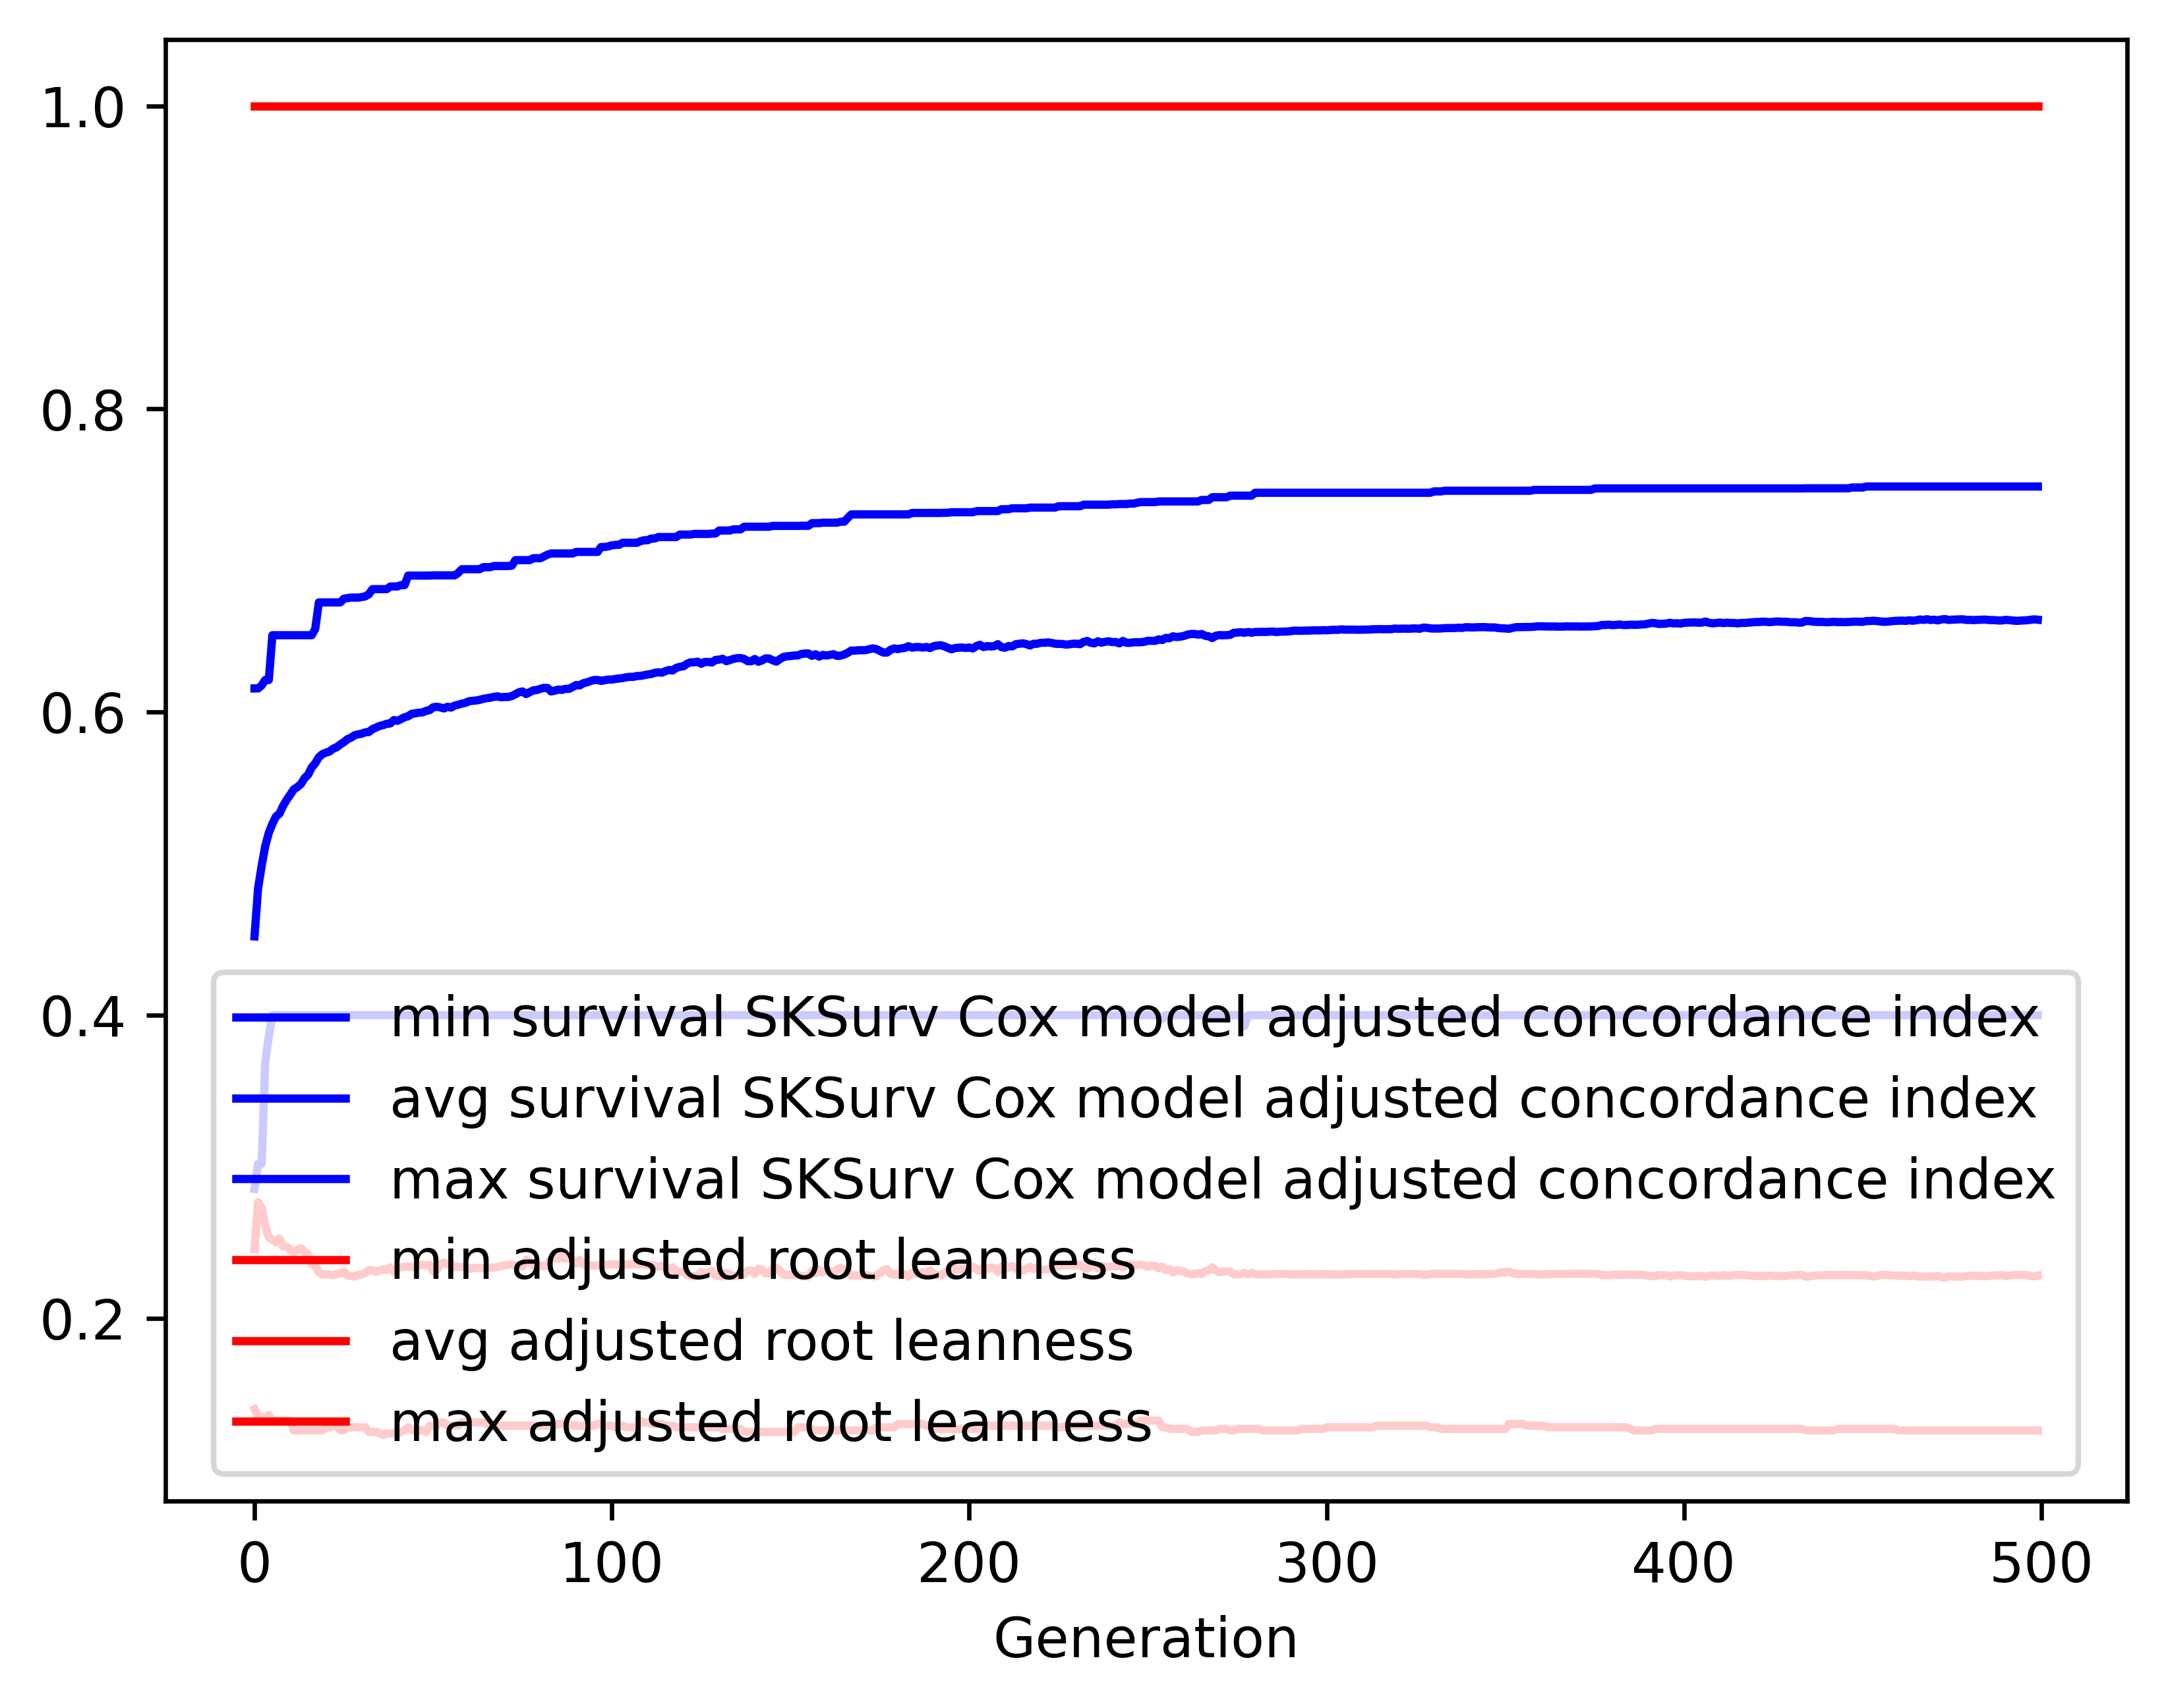

The table this chart was drawn from, first rows:
gen, evals, gen_feats, explored, survival SKSurv Cox model adjusted conco…, survival SKSurv Cox model adjusted conco…, survival SKSurv Cox model adjusted conco…, survival SKSurv Cox model adjusted conco…, adjusted root leanness_min, adjusted root leanness_avg, adjusted root leanness_max, adjusted root leanness_std
0, 500, 333, 333, 0.2854, 0.452, 0.6156, 0.05723, 0.14, 0.2456, 1.0, 0.143
1, 505, 564, 566, 0.3019, 0.4837, 0.6156, 0.04706, 0.1348, 0.2766, 1.0, 0.141
2, 500, 594, 776, 0.3019, 0.4985, 0.6176, 0.04424, 0.1348, 0.2729, 1.0, 0.1477
3, 500, 636, 979, 0.3693, 0.5115, 0.6212, 0.03956, 0.1348, 0.2611, 1.0, 0.1437
4, 500, 688, 1196, 0.386, 0.5203, 0.6212, 0.03983, 0.1361, 0.2531, 1.0, 0.1412
5, 500, 661, 1367, 0.4, 0.5262, 0.6507, 0.04033, 0.1325, 0.2518, 1.0, 0.139
6, 500, 728, 1536, 0.4, 0.531, 0.6507, 0.04119, 0.1325, 0.2501, 1.0, 0.1392
7, 500, 699, 1683, 0.4, 0.533, 0.6507, 0.04114, 0.1325, 0.2526, 1.0, 0.1394
8, 500, 730, 1823, 0.4, 0.5381, 0.6507, 0.04094, 0.1325, 0.2473, 1.0, 0.1362
9, 500, 708, 1945, 0.4, 0.542, 0.6507, 0.04264, 0.1325, 0.2472, 1.0, 0.1389
10, 500, 741, 2062, 0.4, 0.5455, 0.6507, 0.04287, 0.1325, 0.2452, 1.0, 0.138
11, 500, 751, 2175, 0.4, 0.549, 0.6507, 0.04322, 0.126, 0.2435, 1.0, 0.1384
12, 500, 763, 2280, 0.4, 0.5505, 0.6507, 0.04377, 0.126, 0.2451, 1.0, 0.1382
13, 500, 763, 2394, 0.4, 0.5525, 0.6507, 0.04453, 0.126, 0.2462, 1.0, 0.1383
14, 500, 736, 2501, 0.4, 0.5563, 0.6507, 0.04561, 0.126, 0.2438, 1.0, 0.1373
15, 500, 747, 2586, 0.4, 0.5586, 0.6507, 0.04558, 0.126, 0.2421, 1.0, 0.1356
16, 500, 789, 2682, 0.4, 0.5634, 0.6507, 0.04581, 0.126, 0.2359, 1.0, 0.1328
17, 500, 771, 2777, 0.4, 0.5662, 0.6549, 0.04688, 0.126, 0.2345, 1.0, 0.1332
18, 500, 772, 2857, 0.4, 0.5702, 0.6723, 0.04755, 0.126, 0.2303, 1.0, 0.1319
19, 500, 771, 2929, 0.4, 0.5722, 0.6723, 0.04745, 0.126, 0.2287, 1.0, 0.1302
20, 500, 782, 2994, 0.4, 0.5732, 0.6723, 0.04777, 0.128, 0.2291, 1.0, 0.1302
21, 500, 780, 3060, 0.4, 0.574, 0.6723, 0.0475, 0.128, 0.2288, 1.0, 0.1299
22, 500, 798, 3122, 0.4, 0.5758, 0.6723, 0.04831, 0.1291, 0.2283, 1.0, 0.1301
23, 500, 802, 3188, 0.4, 0.5768, 0.6723, 0.04897, 0.1291, 0.2291, 1.0, 0.1302
24, 500, 845, 3247, 0.4, 0.5787, 0.6723, 0.05019, 0.126, 0.2297, 1.0, 0.1334
25, 500, 799, 3299, 0.4, 0.5801, 0.6748, 0.05134, 0.126, 0.2308, 1.0, 0.1339
26, 500, 803, 3348, 0.4, 0.5821, 0.6752, 0.05093, 0.1291, 0.2282, 1.0, 0.1316
27, 500, 816, 3384, 0.4, 0.5831, 0.6755, 0.05106, 0.128, 0.228, 1.0, 0.131
28, 500, 814, 3429, 0.4, 0.5846, 0.6755, 0.05131, 0.128, 0.2275, 1.0, 0.1311
29, 500, 838, 3480, 0.4, 0.5853, 0.6755, 0.05165, 0.128, 0.2284, 1.0, 0.1312
30, 500, 840, 3522, 0.4, 0.5857, 0.6759, 0.05173, 0.128, 0.229, 1.0, 0.1309
31, 500, 805, 3551, 0.4, 0.5866, 0.6763, 0.05236, 0.128, 0.2298, 1.0, 0.131
32, 500, 811, 3586, 0.4, 0.5868, 0.6777, 0.05301, 0.125, 0.2317, 1.0, 0.1311
33, 500, 818, 3612, 0.4, 0.5887, 0.6811, 0.05354, 0.125, 0.2317, 1.0, 0.1313
34, 500, 801, 3639, 0.4, 0.5897, 0.6811, 0.05306, 0.125, 0.2305, 1.0, 0.1306
35, 500, 801, 3671, 0.4, 0.5908, 0.6811, 0.05354, 0.124, 0.2315, 1.0, 0.1309
36, 500, 823, 3700, 0.4, 0.5914, 0.6811, 0.05329, 0.1231, 0.2323, 1.0, 0.1308
37, 500, 836, 3726, 0.4, 0.5922, 0.6811, 0.05318, 0.124, 0.2319, 1.0, 0.1302
38, 500, 835, 3748, 0.4, 0.5925, 0.6828, 0.0534, 0.124, 0.2335, 1.0, 0.1305
39, 500, 801, 3762, 0.4, 0.5947, 0.6828, 0.05306, 0.124, 0.2306, 1.0, 0.1281
40, 500, 785, 3778, 0.4, 0.5942, 0.6828, 0.05292, 0.124, 0.2326, 1.0, 0.1282
41, 500, 771, 3787, 0.4, 0.5953, 0.6838, 0.05395, 0.125, 0.2337, 1.0, 0.1299
42, 500, 849, 3805, 0.4, 0.5966, 0.6838, 0.05417, 0.126, 0.2339, 1.0, 0.1302
43, 500, 826, 3827, 0.4, 0.5972, 0.69, 0.05387, 0.128, 0.2344, 1.0, 0.1303
44, 500, 803, 3846, 0.4, 0.5988, 0.69, 0.05409, 0.126, 0.2337, 1.0, 0.1306
45, 500, 812, 3864, 0.4, 0.5991, 0.69, 0.05406, 0.126, 0.2343, 1.0, 0.1306
46, 500, 822, 3881, 0.4, 0.5996, 0.69, 0.05393, 0.126, 0.2345, 1.0, 0.1306
47, 500, 817, 3891, 0.4, 0.5997, 0.69, 0.05373, 0.126, 0.2353, 1.0, 0.1302
48, 500, 777, 3899, 0.4, 0.6008, 0.69, 0.05407, 0.125, 0.2349, 1.0, 0.1304
49, 500, 821, 3908, 0.4, 0.6013, 0.69, 0.05399, 0.1291, 0.2351, 1.0, 0.1302
50, 500, 822, 3913, 0.4, 0.6031, 0.6902, 0.05289, 0.1291, 0.2309, 1.0, 0.1262
51, 500, 837, 3925, 0.4, 0.6035, 0.6902, 0.0535, 0.1291, 0.2318, 1.0, 0.1271
52, 500, 805, 3939, 0.4, 0.603, 0.6902, 0.05474, 0.1313, 0.2357, 1.0, 0.13
53, 500, 816, 3949, 0.4, 0.6024, 0.6902, 0.05422, 0.1313, 0.2368, 1.0, 0.1292
54, 500, 819, 3955, 0.4, 0.6035, 0.6902, 0.05417, 0.1291, 0.2355, 1.0, 0.1285
55, 500, 798, 3963, 0.4, 0.6029, 0.6902, 0.05345, 0.1291, 0.2361, 1.0, 0.127
56, 500, 824, 3968, 0.4, 0.6042, 0.6902, 0.0529, 0.1291, 0.2337, 1.0, 0.1252
57, 500, 814, 3978, 0.4, 0.6048, 0.6918, 0.05333, 0.1291, 0.234, 1.0, 0.1252
58, 500, 778, 3989, 0.4, 0.6055, 0.6942, 0.05361, 0.1313, 0.2338, 1.0, 0.1252
59, 500, 801, 3997, 0.4, 0.606, 0.6942, 0.05421, 0.1313, 0.2341, 1.0, 0.1273
... 440 more rows
